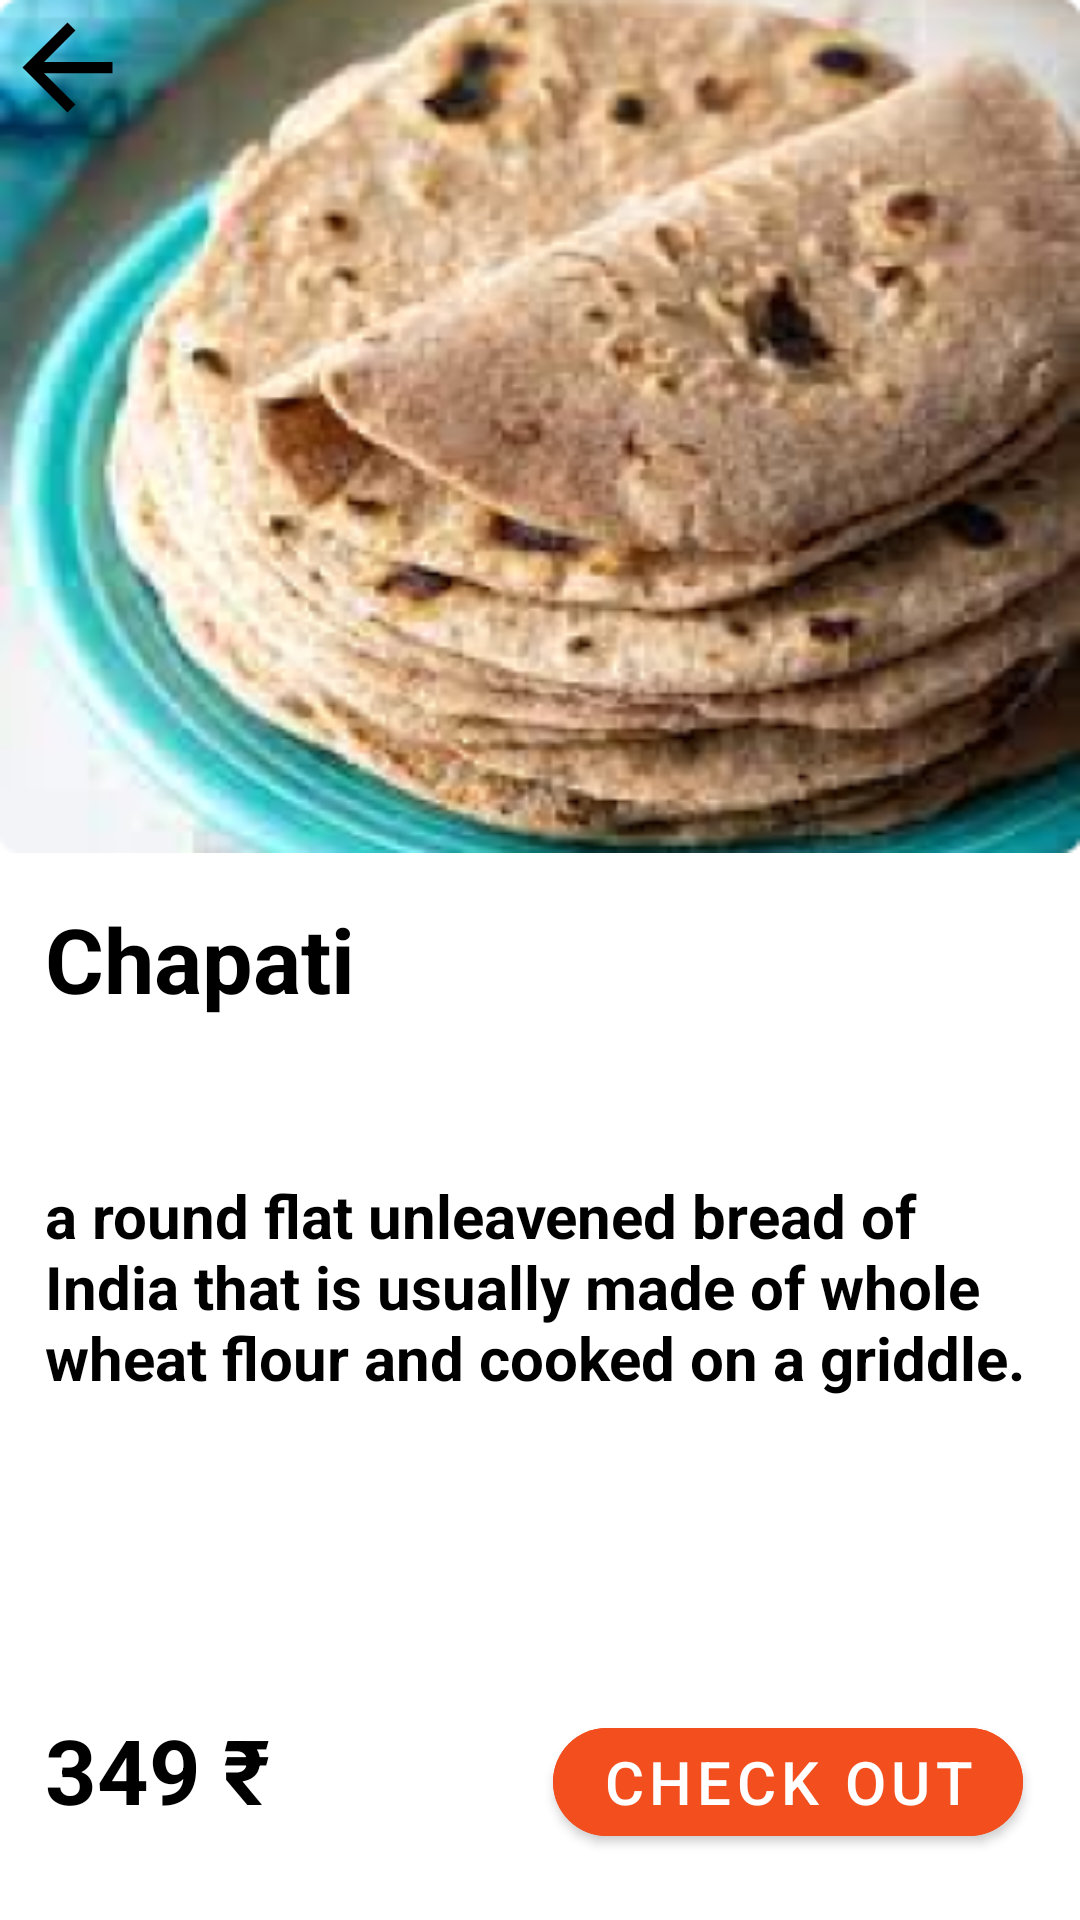

Layout XML and referenced resources for this Android screen:
<!-- AndroidManifest.xml: application theme Theme.Small_bites -->
<!-- res/layout/activity_chapati.xml -->
<?xml version="1.0" encoding="utf-8"?>
<LinearLayout xmlns:android="http://schemas.android.com/apk/res/android"
    xmlns:app="http://schemas.android.com/apk/res-auto"
    xmlns:tools="http://schemas.android.com/tools"
    android:layout_width="match_parent"
    android:layout_height="match_parent"
    android:background="@color/white"
    android:weightSum="8"
    android:orientation="vertical"
    tools:context=".ChapatiActivity">
    <FrameLayout
        android:layout_width="match_parent"
        android:layout_height="wrap_content"
        android:layout_weight="2"
        android:background="@drawable/chapati1">

        <ImageView
            android:layout_width="wrap_content"
            android:layout_height="wrap_content"
            android:src="@drawable/back"/>
    </FrameLayout>


    <TextView
        android:layout_width="wrap_content"
        android:layout_height="wrap_content"
        android:text="Chapati"
        android:textStyle="bold"
        android:textColor="@color/black"
        android:layout_weight="1"
        android:textSize="30dp"
        android:layout_margin="15dp"/>

    <TextView
        android:layout_width="wrap_content"
        android:layout_height="wrap_content"
        android:text="a round flat unleavened bread of India that is usually made of whole wheat flour and cooked on a griddle."
        android:textStyle="bold"
        android:textColor="@color/black"
        android:layout_weight="4"
        android:textSize="20dp"
        android:layout_margin="15dp"/>

    <LinearLayout
        android:layout_width="match_parent"
        android:layout_height="wrap_content"
        android:layout_marginStart="15dp"
        android:orientation="horizontal"
        android:weightSum="3">

        <TextView
            android:layout_width="wrap_content"
            android:layout_height="wrap_content"
            android:text="349 ₹"
            android:textSize="30dp"
            android:layout_weight="1"
            android:textColor="@color/black"
            android:textStyle="bold"
            />

        <com.google.android.material.button.MaterialButton
            android:layout_width="wrap_content"
            android:layout_height="wrap_content"
            android:layout_marginStart="90dp"
            android:layout_marginEnd="10dp"
            android:backgroundTint="#F24E1E"
            app:cornerRadius="30dp"
            android:text="Check Out"
            android:textSize="20dp"/>

    </LinearLayout>





</LinearLayout>
<!-- resources referenced by this layout -->
<resources>
  <!-- drawable back (drawable) -->
  <vector
      android:autoMirrored="true"
      android:height="45dp"
      android:tint="#000000"
      android:viewportHeight="24"
      android:viewportWidth="24"
      android:width="45dp"
      xmlns:android="http://schemas.android.com/apk/res/android">
      <path android:fillColor="@android:color/white" android:pathData="M20,11H7.83l5.59,-5.59L12,4l-8,8 8,8 1.41,-1.41L7.83,13H20v-2z"/>
  </vector>
  <!-- drawable chapati1: png bitmap (drawable-v24, 136890 bytes) -->
  <style name="Theme.Small_bites" parent="Theme.MaterialComponents.DayNight.NoActionBar">
          
          <item name="colorPrimary">#EC6907</item>
          <item name="colorPrimaryVariant">#EC6907</item>
          <item name="colorOnPrimary">@color/white</item>
          
          <item name="colorSecondary">@color/teal_200</item>
          <item name="colorSecondaryVariant">@color/teal_700</item>
          <item name="colorOnSecondary">@color/black</item>
          
          <item name="android:statusBarColor" tools:targetApi="l">?attr/colorPrimaryVariant</item>
          
      </style>
  <!-- not gathered from this repository: default colours our renderer supplied (Android Studio template values) -->
  <color name="teal_200">#FF03DAC5</color>
  <color name="teal_700">#FF018786</color>
  <color name="black">#FF000000</color>
  <color name="white">#FFFFFFFF</color>
</resources>
